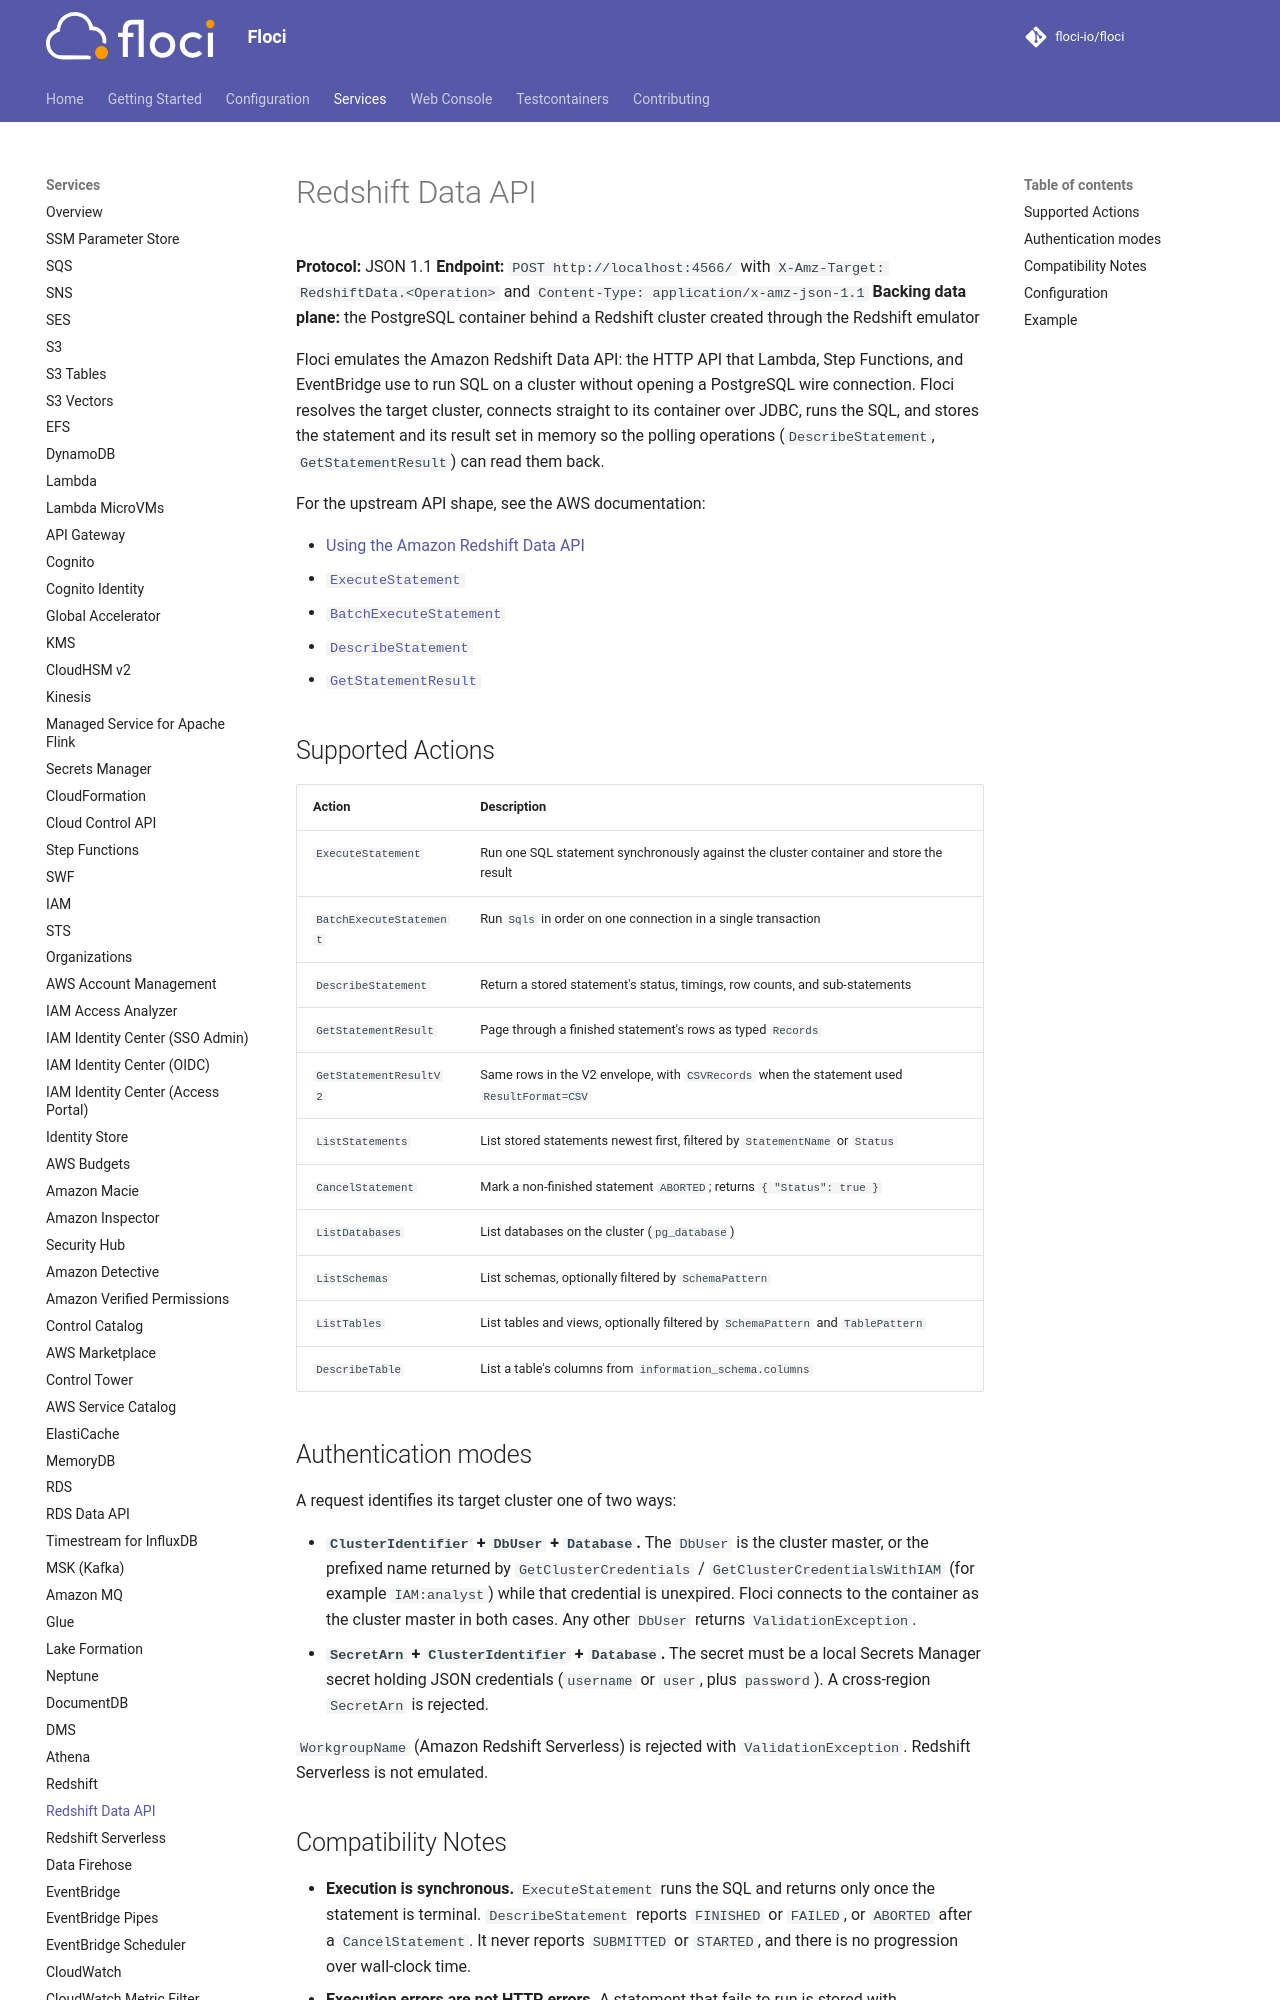

repository: ocelhq/floci · page: services/redshift-data/index.html · generator: mkdocs

# Redshift Data API

**Protocol:** JSON 1.1
**Endpoint:** `POST http://localhost:4566/` with `X-Amz-Target: RedshiftData.<Operation>` and `Content-Type: application/x-amz-json-1.1`
**Backing data plane:** the PostgreSQL container behind a Redshift cluster created through the Redshift emulator

Floci emulates the Amazon Redshift Data API: the HTTP API that Lambda, Step Functions, and EventBridge use to run SQL on a cluster without opening a PostgreSQL wire connection. Floci resolves the target cluster, connects straight to its container over JDBC, runs the SQL, and stores the statement and its result set in memory so the polling operations (`DescribeStatement`, `GetStatementResult`) can read them back.

For the upstream API shape, see the AWS documentation:

- [Using the Amazon Redshift Data API](https://docs.aws.amazon.com/redshift/latest/mgmt/data-api.html)
- [`ExecuteStatement`](https://docs.aws.amazon.com/redshift-data/latest/APIReference/API_ExecuteStatement.html)
- [`BatchExecuteStatement`](https://docs.aws.amazon.com/redshift-data/latest/APIReference/API_BatchExecuteStatement.html)
- [`DescribeStatement`](https://docs.aws.amazon.com/redshift-data/latest/APIReference/API_DescribeStatement.html)
- [`GetStatementResult`](https://docs.aws.amazon.com/redshift-data/latest/APIReference/API_GetStatementResult.html)

## Supported Actions

<!-- floci:actions:start -->
| Action | Description |
| --- | --- |
| `ExecuteStatement` | Run one SQL statement synchronously against the cluster container and store the result |
| `BatchExecuteStatement` | Run `Sqls` in order on one connection in a single transaction |
| `DescribeStatement` | Return a stored statement's status, timings, row counts, and sub-statements |
| `GetStatementResult` | Page through a finished statement's rows as typed `Records` |
| `GetStatementResultV2` | Same rows in the V2 envelope, with `CSVRecords` when the statement used `ResultFormat=CSV` |
| `ListStatements` | List stored statements newest first, filtered by `StatementName` or `Status` |
| `CancelStatement` | Mark a non-finished statement `ABORTED`; returns `{ "Status": true }` |
| `ListDatabases` | List databases on the cluster (`pg_database`) |
| `ListSchemas` | List schemas, optionally filtered by `SchemaPattern` |
| `ListTables` | List tables and views, optionally filtered by `SchemaPattern` and `TablePattern` |
| `DescribeTable` | List a table's columns from `information_schema.columns` |
<!-- floci:actions:end -->

## Authentication modes

A request identifies its target cluster one of two ways:

- **`ClusterIdentifier` + `DbUser` + `Database`.** The `DbUser` is the cluster master, or the prefixed name returned by `GetClusterCredentials` / `GetClusterCredentialsWithIAM` (for example `IAM:analyst`) while that credential is unexpired. Floci connects to the container as the cluster master in both cases. Any other `DbUser` returns `ValidationException`.
- **`SecretArn` + `ClusterIdentifier` + `Database`.** The secret must be a local Secrets Manager secret holding JSON credentials (`username` or `user`, plus `password`). A cross-region `SecretArn` is rejected.

`WorkgroupName` (Amazon Redshift Serverless) is rejected with `ValidationException`. Redshift Serverless is not emulated.
